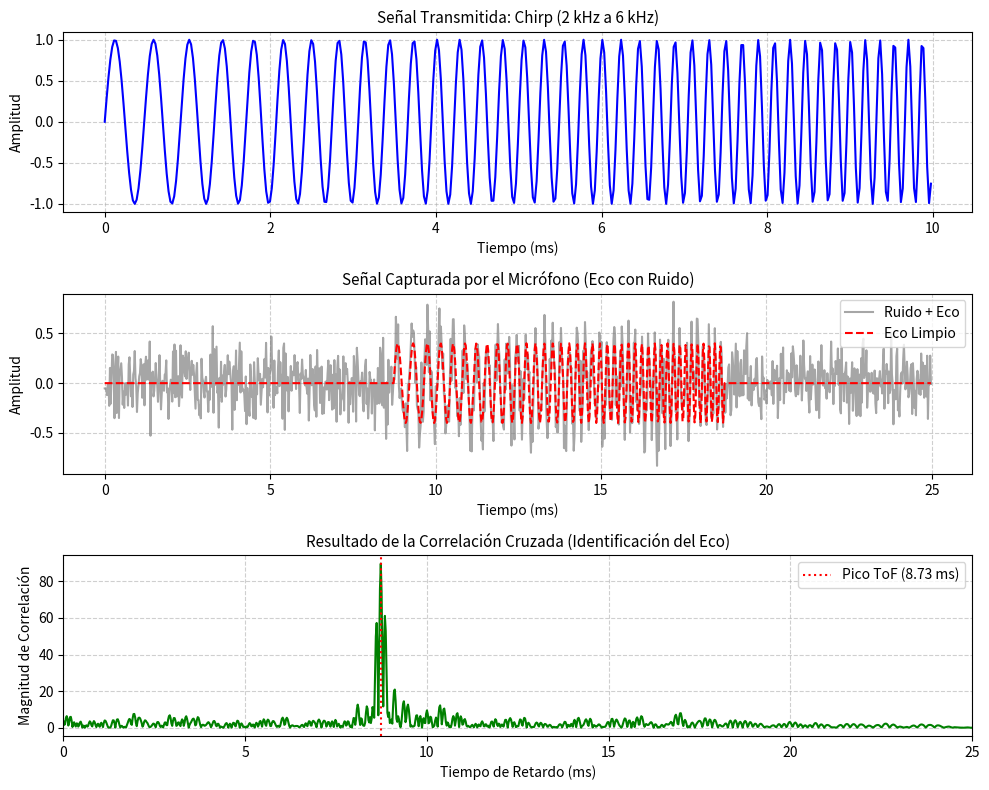

The matplotlib source for this figure:
import numpy as np
import matplotlib.pyplot as plt

"""
Parte 3 del Proyecto
"""

# Función para generar un chirp lineal que detecta el eco de un objeto a cierta distancia
def generar_chirp(f0, f1, T, fs):

    t = np.linspace(0, T, int(fs * T), endpoint=False) # Tiempo de muestreo

    # Frecuencia instantanea lineal: f(t) = f0 + (f1 - f0) * t / (2 * T)
    chirp = np.sin(2 * np.pi * (f0 + (f1 - f0) * t / (2 * T)) * t)
    return t, chirp

# Función principal para simular un radar acústico usando un chirp y correlación cruzada
def simular_radar_acustico():

    # Parámetros del radar
    fs = 44100              # Frecuencia de muestreo de audio (44.1 kHz)
    f_inicio = 2000         # Frecuencia inicial del chirp (2 kHz)
    f_fin = 6000            # Frecuencia final del chirp (6 kHz)
    duracion_chirp = 0.010  # Duración del disparo: 10 ms
    v_sonido = 343.0        # Velocidad del sonido en el aire (m/s)
    
    # Distancia simulada del objeto (ejemplo: 1.5 metros)
    distancia_real = 1.5    # metros
    
    # Tiempo de vuelo real (ToF = 2 * d / v)
    tof_real = (2 * distancia_real) / v_sonido
    print(f"Distancia simulada: {distancia_real} m")
    print(f"Tiempo de vuelo real esperado (ToF): {tof_real * 1000:.3f} ms")
    
    # Generaramos la señal emitida (Chirp)
    t_chirp, emitido = generar_chirp(f_inicio, f_fin, duracion_chirp, fs)
    
    # Creamos buffer de señal recibida (0.025 segundos de escucha)
    duracion_escucha = 0.025
    t_recibido = np.linspace(0, duracion_escucha, int(fs * duracion_escucha), endpoint=False) # Tiempo de escucha
    recibido = np.zeros_like(t_recibido) # Buffer de señal recibida (inicialmente vacío)
    
    # Insertar el eco retrasado (ToF) con atenuación
    muestra_retraso = int(tof_real * fs)
    num_muestras_chirp = len(emitido)

    # Asegurarse de que el eco no exceda la longitud del buffer de escucha
    if muestra_retraso + num_muestras_chirp < len(recibido):
        recibido[muestra_retraso : muestra_retraso + num_muestras_chirp] += 0.4 * emitido
        
    # Agregar ruido ambiental blanco a la señal recibida
    ruido = np.random.normal(0, 0.2, size=len(recibido))
    recibido_con_ruido = recibido + ruido
    
    # Correlación Cruzada en la Frecuencia (Usando FFT)
    # Para la correlación en frecuencia: R_xy = IFFT( FFT(recibido) * conj(FFT(emitido)) )
    N_fft = len(recibido_con_ruido) + len(emitido) - 1
    
    X_recibido = np.fft.fft(recibido_con_ruido, n=N_fft)
    X_emitido  = np.fft.fft(emitido, n=N_fft)
    
    # Producto con el conjugado complejo
    correlacion_espectral = np.fft.ifft(X_recibido * np.conj(X_emitido))
    correlacion_magnitud = np.abs(correlacion_espectral)
    
    # Estimación del tiempo y distancia
    indice_pico = np.argmax(correlacion_magnitud)
    tof_estimado = indice_pico / fs
    distancia_estimada = (tof_estimado * v_sonido) / 2
    
    print("-" * 50)
    print(f"ToF Estimado por el pico: {tof_estimado * 1000:.3f} ms")
    print(f"Distancia Calculada: {distancia_estimada:.3f} m")
    print(f"Error absoluto: {abs(distancia_estimada - distancia_real) * 100:.2f} cm")
    
    # Graficar resultados 
    fig, axs = plt.subplots(3, 1, figsize=(10, 8))
    
    # Gráfica 1: Chirp Emitido
    axs[0].plot(t_chirp * 1000, emitido, color='blue')
    axs[0].set_title('Señal Transmitida: Chirp (2 kHz a 6 kHz)', fontsize=11)
    axs[0].set_xlabel('Tiempo (ms)')
    axs[0].set_ylabel('Amplitud')
    axs[0].grid(True, ls='--', alpha=0.6)
    
    # Gráfica 2: Señal Recibida en el Micrófono con Ruido
    axs[1].plot(t_recibido * 1000, recibido_con_ruido, color='gray', alpha=0.7, label='Ruido + Eco')
    axs[1].plot(t_recibido * 1000, recibido, color='red', linestyle='--', label='Eco Limpio')
    axs[1].set_title('Señal Capturada por el Micrófono (Eco con Ruido)', fontsize=11)
    axs[1].set_xlabel('Tiempo (ms)')
    axs[1].set_ylabel('Amplitud')
    axs[1].legend(loc='upper right')
    axs[1].grid(True, ls='--', alpha=0.6)
    
    # Gráfica 3: Pico de Correlación Cruzada (Identificación del ToF)
    eje_tiempo_corr = np.arange(N_fft) / fs
    axs[2].plot(eje_tiempo_corr * 1000, correlacion_magnitud, color='green')
    axs[2].axvline(x=tof_estimado * 1000, color='red', linestyle=':', label=f'Pico ToF ({tof_estimado*1000:.2f} ms)')
    axs[2].set_title('Resultado de la Correlación Cruzada (Identificación del Eco)', fontsize=11)
    axs[2].set_xlabel('Tiempo de Retardo (ms)')
    axs[2].set_ylabel('Magnitud de Correlación')
    axs[2].set_xlim(0, duracion_escucha * 1000)
    axs[2].legend(loc='upper right')
    axs[2].grid(True, ls='--', alpha=0.6)
    
    plt.tight_layout()
    plt.savefig('simulacion_radar_chirp.png', dpi=300)
    print("\nGráfica guardada como 'simulacion_radar_chirp.png'")
    plt.show()

if __name__ == "__main__":
    simular_radar_acustico()
